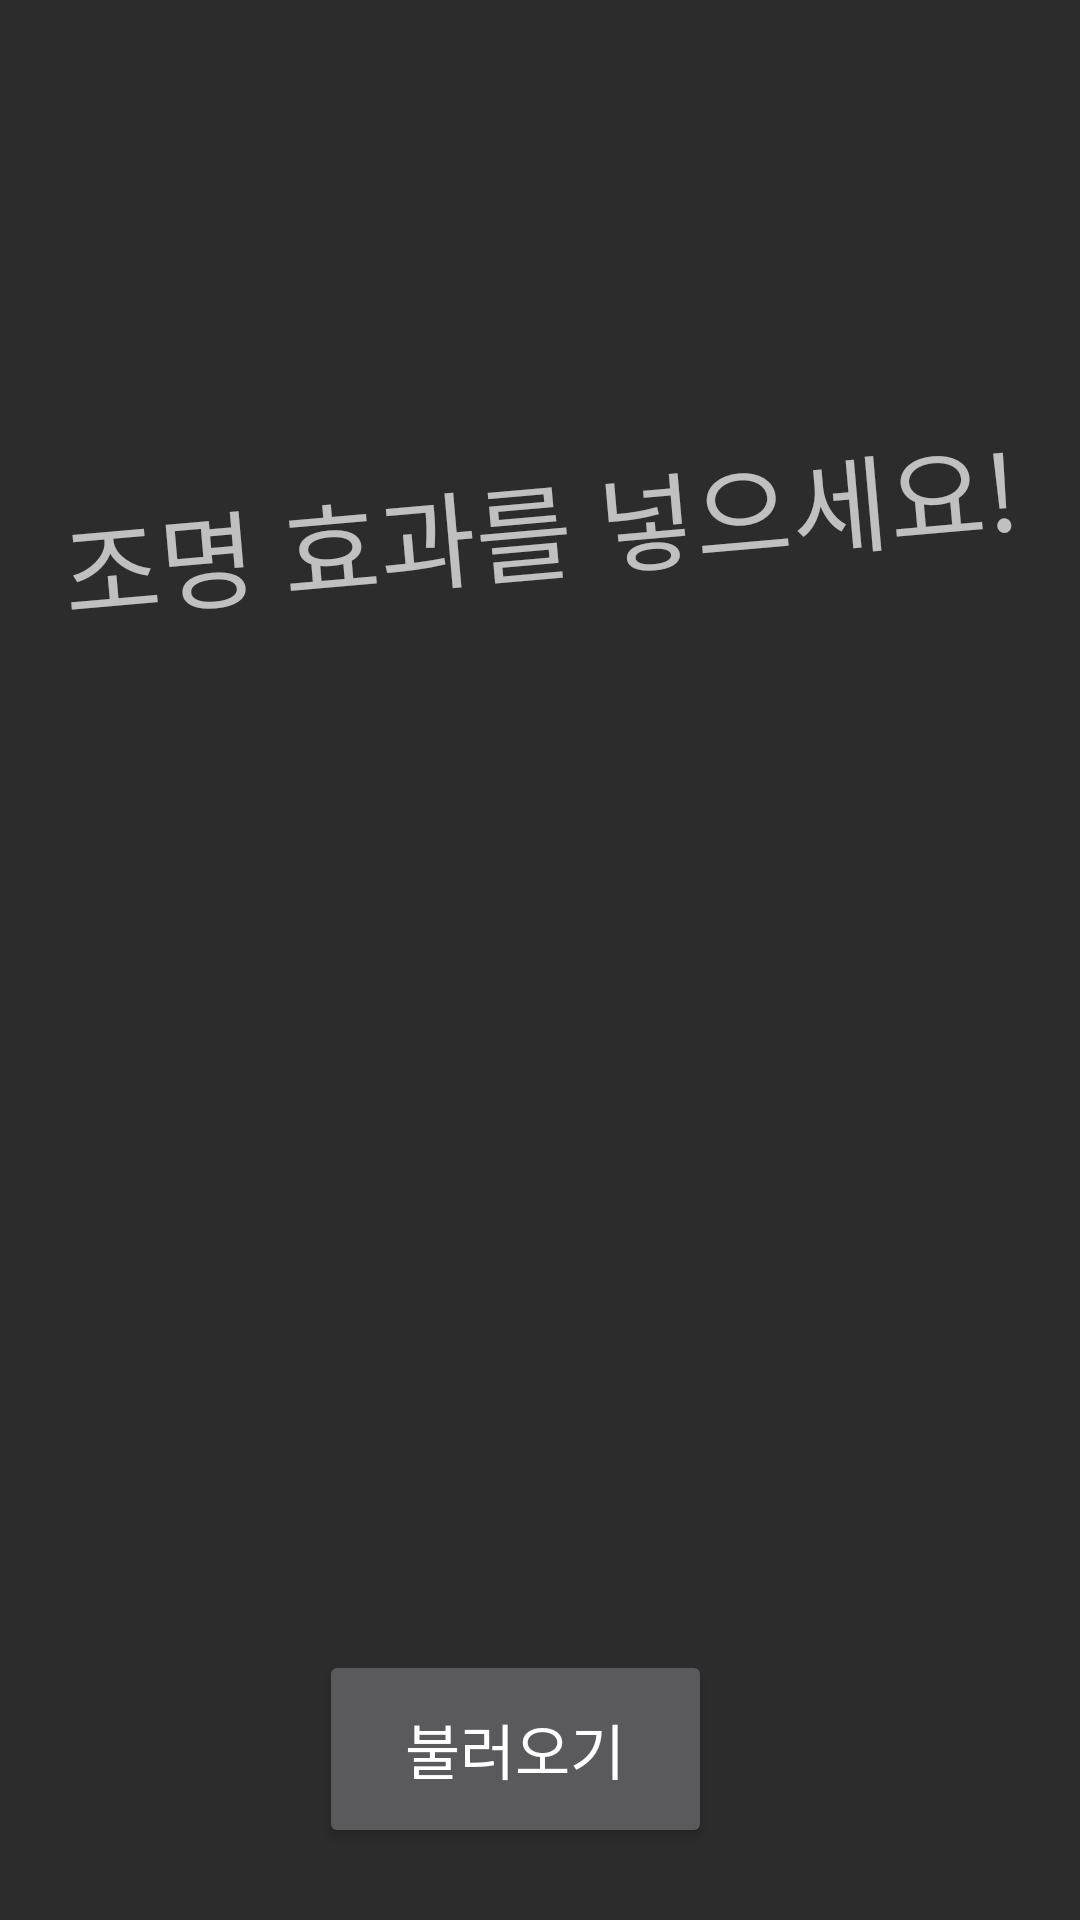

The Android layout XML behind this screen, and the referenced resources:
<!-- AndroidManifest.xml: application theme Theme.MyApplication -->
<!-- res/layout/picturesetting.xml -->
<?xml version="1.0" encoding="utf-8"?>
<androidx.constraintlayout.widget.ConstraintLayout xmlns:android="http://schemas.android.com/apk/res/android"
    xmlns:app="http://schemas.android.com/apk/res-auto"
    xmlns:tools="http://schemas.android.com/tools"
    android:layout_width="match_parent"
    android:layout_height="match_parent"
    android:background="#2C2C2C"
    tools:context=".picturesettingActivity">

    <ImageView
        android:id="@+id/imageView"
        android:layout_width="match_parent"
        android:layout_height="match_parent"
        app:layout_constraintBottom_toBottomOf="parent"
        app:layout_constraintEnd_toEndOf="parent"
        app:layout_constraintStart_toStartOf="parent"
        app:layout_constraintTop_toTopOf="parent" />

    <TextView
        android:id="@+id/textView11"
        android:layout_width="wrap_content"
        android:layout_height="wrap_content"
        android:layout_marginTop="150dp"
        android:rotation="-5"
        android:text="조명 효과를 넣으세요!"
        android:textSize="35dp"
        app:layout_constraintEnd_toEndOf="parent"
        app:layout_constraintStart_toStartOf="parent"
        app:layout_constraintTop_toTopOf="parent" />

    <Button
        android:id="@+id/getPicture"
        android:layout_width="131dp"
        android:layout_height="66dp"
        android:layout_marginTop="550dp"
        android:text="불러오기"
        android:textSize="20dp"
        app:layout_constraintEnd_toEndOf="parent"
        app:layout_constraintHorizontal_bias="0.464"
        app:layout_constraintStart_toStartOf="parent"
        app:layout_constraintTop_toTopOf="parent"
        app:layout_constraintVertical_bias="0.0" />

</androidx.constraintlayout.widget.ConstraintLayout>
<!-- resources referenced by this layout -->
<resources>
  <style name="Theme.MyApplication" parent="Theme.AppCompat">
          
          <item name="colorPrimary">@color/purple_500</item>
          <item name="colorPrimaryVariant">@color/purple_700</item>
          <item name="colorOnPrimary">@color/white</item>
          <item name="windowNoTitle">true</item>
          <item name="android:windowFullscreen">true</item>
          
          <item name="colorSecondary">@color/teal_200</item>
          <item name="colorSecondaryVariant">@color/teal_700</item>
          <item name="colorOnSecondary">@color/black</item>
          
          <item name="android:statusBarColor">?attr/colorPrimaryVariant</item>
          
      </style>
  <!-- not gathered from this repository: default colours our renderer supplied (Android Studio template values) -->
  <color name="purple_500">#FF6200EE</color>
  <color name="purple_700">#FF3700B3</color>
  <color name="teal_200">#FF03DAC5</color>
  <color name="teal_700">#FF018786</color>
  <color name="black">#FF000000</color>
  <color name="white">#FFFFFFFF</color>
</resources>
